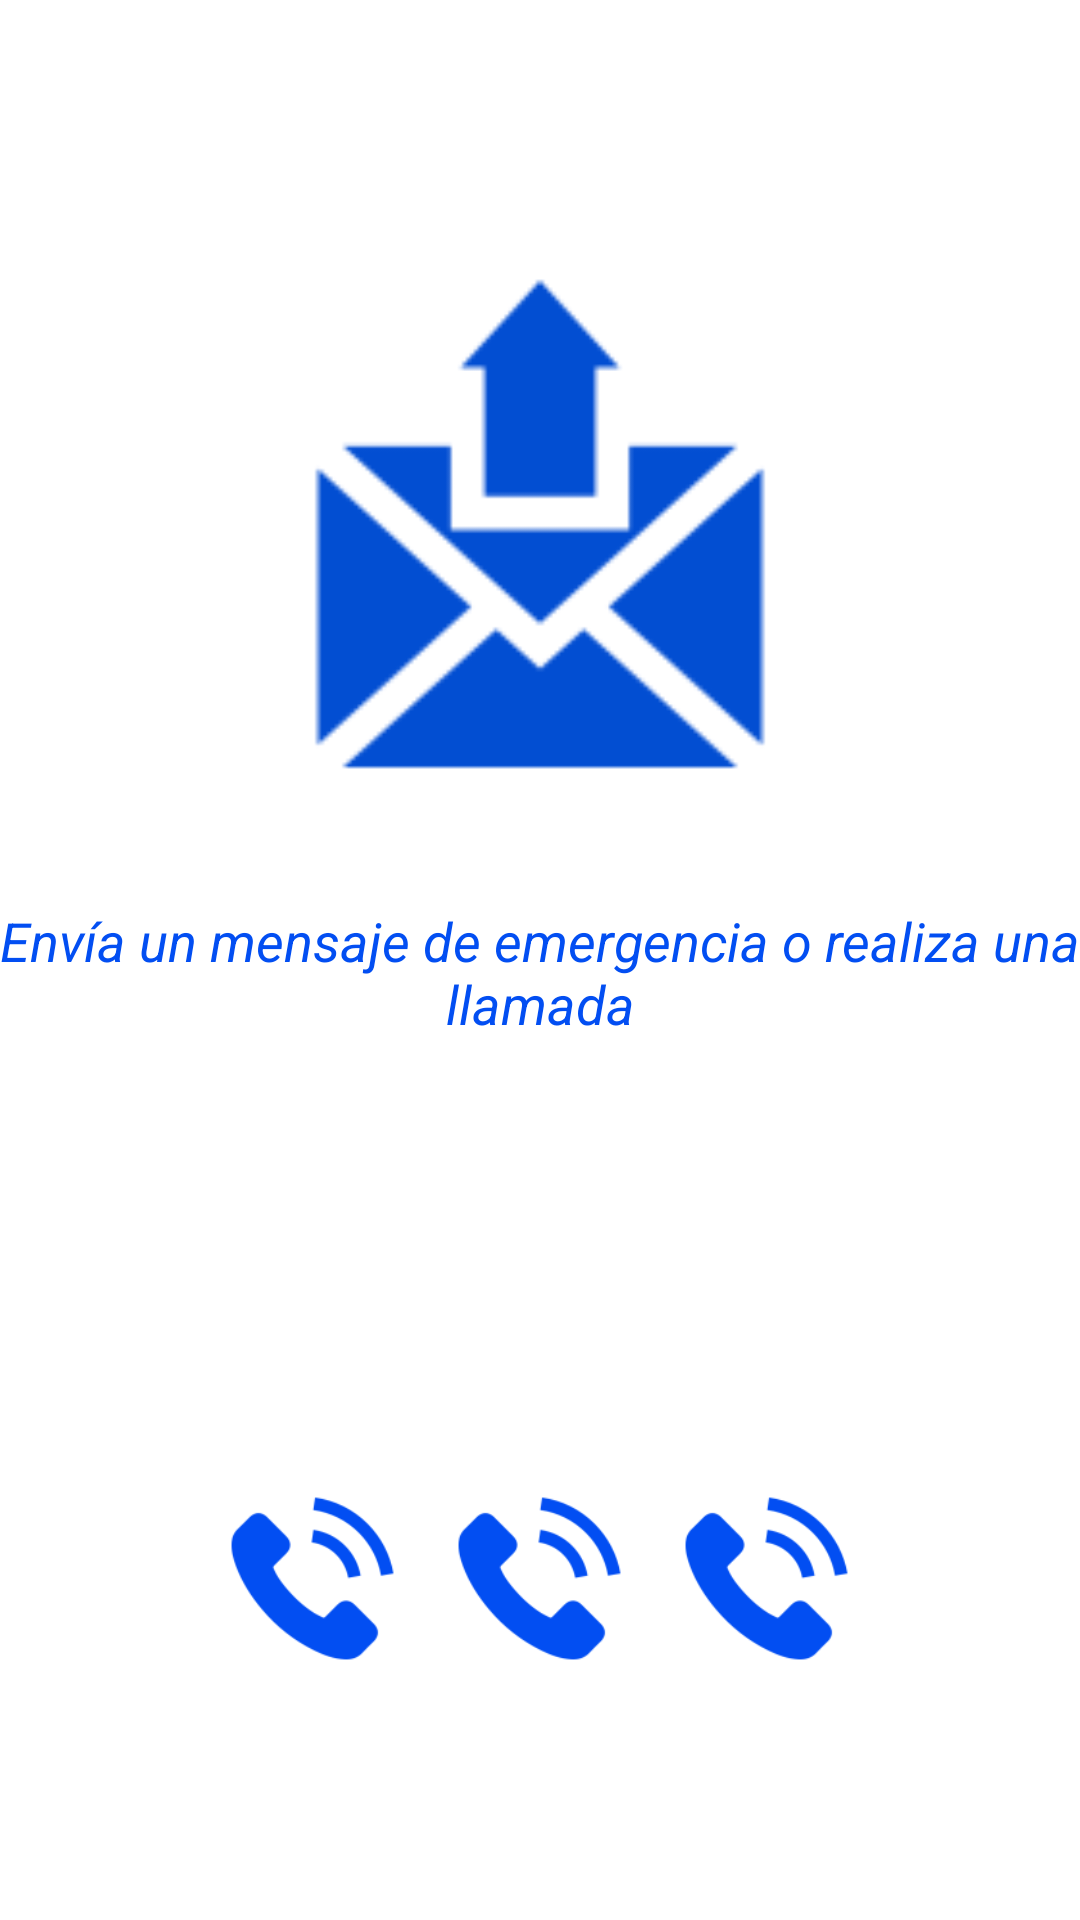

Layout XML and referenced resources for this Android screen:
<!-- AndroidManifest.xml: application theme AppThemeSlider -->
<!-- res/layout/content_main.xml -->
<?xml version="1.0" encoding="utf-8"?>
<RelativeLayout
    xmlns:android="http://schemas.android.com/apk/res/android"
    xmlns:app="http://schemas.android.com/apk/res-auto"
    xmlns:tools="http://schemas.android.com/tools"
    android:layout_width="match_parent"
    android:layout_height="match_parent"
    android:background="@color/white"
    app:layout_behavior="@string/appbar_scrolling_view_behavior"
    tools:context="com.trabajo.edith.panic.MainActivity"
    tools:showIn="@layout/app_bar_main">

    <ImageButton
        android:id="@+id/emergencia"
        android:layout_width="90pt"
        android:layout_height="90pt"
        android:layout_alignParentTop="true"
        android:layout_centerHorizontal="true"
        android:layout_marginTop="82dp"
        android:background="@mipmap/ic_send_sms" />

    <TextView
        android:layout_width="wrap_content"
        android:layout_height="wrap_content"
        android:gravity="center"
        android:text="@string/informacion"
        android:id="@+id/Texto"
        android:textColor="@color/colorAccent"
        android:autoSizeTextType="uniform"
        android:textStyle="italic"
        android:textSize="18dp"
        android:layout_marginTop="34dp"
        android:layout_below="@+id/emergencia"
        android:layout_centerHorizontal="true" />
    <RelativeLayout
        android:layout_width="match_parent"
        android:layout_height="wrap_content"
        android:layout_alignParentBottom="true"
        android:layout_alignParentLeft="true"
        android:layout_alignParentStart="true"
        android:layout_marginBottom="83dp">

        <Button
            android:id="@+id/llamada3"
            android:layout_width="30pt"
            android:layout_height="30pt"
            android:layout_alignParentBottom="true"
            android:layout_marginLeft="14dp"
            android:layout_marginStart="14dp"
            android:layout_toEndOf="@+id/llamada2"
            android:layout_toRightOf="@+id/llamada2"
            android:background="@mipmap/ic_send_message" />

        <Button
            android:id="@+id/llamada2"
            android:layout_width="30pt"
            android:layout_height="30pt"
            android:background="@mipmap/ic_send_message"
            android:layout_alignTop="@+id/llamada1"
            android:layout_centerHorizontal="true" />


        <Button
            android:id="@+id/llamada1"
            android:layout_width="30pt"
            android:layout_height="30pt"
            android:background="@mipmap/ic_send_message"
            android:layout_alignParentBottom="true"
            android:layout_toLeftOf="@+id/llamada2"
            android:layout_toStartOf="@+id/llamada2"
            android:layout_marginRight="14dp"
            android:layout_marginEnd="14dp" />

    </RelativeLayout>
</RelativeLayout>
<!-- res/layout/app_bar_main.xml (included above) -->
<?xml version="1.0" encoding="utf-8"?>
<android.support.design.widget.CoordinatorLayout xmlns:android="http://schemas.android.com/apk/res/android"
    xmlns:app="http://schemas.android.com/apk/res-auto"
    xmlns:tools="http://schemas.android.com/tools"
    android:layout_width="match_parent"
    android:layout_height="match_parent"
    tools:context="com.trabajo.edith.panic.MainActivity">

    <android.support.design.widget.AppBarLayout
        android:layout_width="match_parent"
        android:layout_height="wrap_content"
        android:theme="@style/AppTheme.AppBarOverlay">

        <android.support.v7.widget.Toolbar
            android:id="@+id/toolbar"
            android:layout_width="match_parent"
            android:layout_height="?attr/actionBarSize"
            android:background="?attr/colorPrimary"
            app:popupTheme="@style/AppTheme.PopupOverlay" />

    </android.support.design.widget.AppBarLayout>

    <include layout="@layout/content_main" />



</android.support.design.widget.CoordinatorLayout>
<!-- resources referenced by this layout -->
<resources>
  <color name="colorAccent">#024ef2</color>
  <color name="white">#ffffff</color>
  <!-- mipmap ic_send_message: png bitmap (mipmap-hdpi, 1586 bytes) -->
  <!-- mipmap ic_send_sms: png bitmap (mipmap-hdpi, 1261 bytes) -->
  <string name="informacion">Envía un mensaje de emergencia o realiza una llamada</string>
  <style name="AppTheme.AppBarOverlay" parent="ThemeOverlay.AppCompat.Dark.ActionBar" />
  <style name="AppTheme.PopupOverlay" parent="ThemeOverlay.AppCompat.Light" />
  <style name="AppThemeSlider" parent="Theme.AppCompat.Light.DarkActionBar">
          
          <item name="colorPrimary">@color/colorPrimary</item>
          <item name="colorPrimaryDark">@color/colorPrimaryDark</item>
          <item name="colorAccent">@color/colorAccent</item>
          <item name="windowActionBar">false</item>
          <item name="windowNoTitle">true</item>
      </style>
  <color name="colorPrimary">#000000</color>
  <color name="colorPrimaryDark">#999999</color>
</resources>
